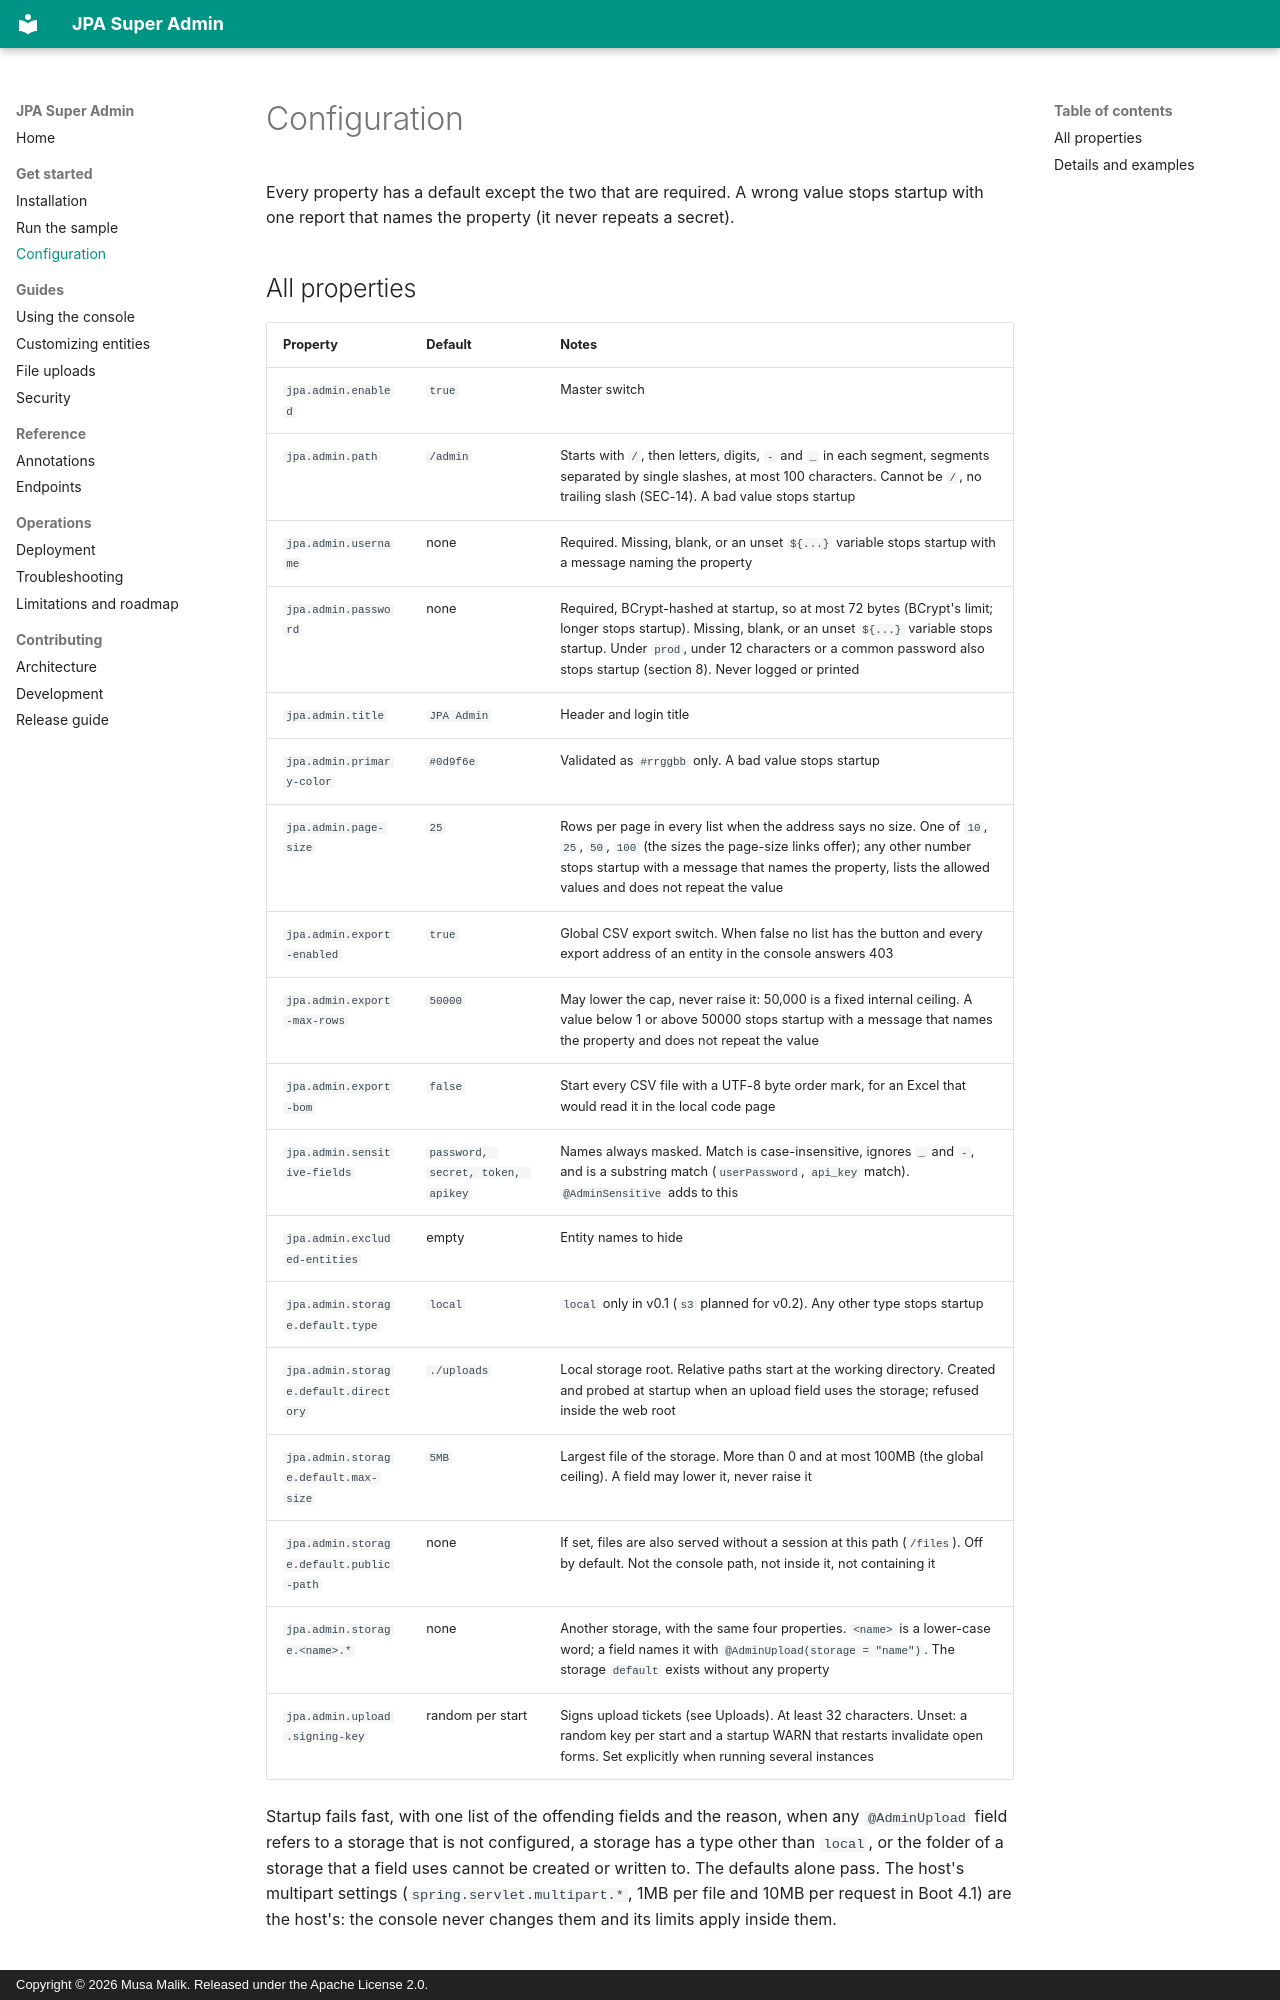

repository: mdmusahub/JPA-SUPER-ADMIN · page: configuration/index.html · generator: mkdocs · copyright: Copyright © 2026 Musa Malik. Released under the Apache License 2.0.

# Configuration

Every property has a default except the two that are required. A wrong value stops startup with one report that names the property (it never repeats a secret).

## All properties

| Property | Default | Notes |
|---|---|---|
| `jpa.admin.enabled` | `true` | Master switch |
| `jpa.admin.path` | `/admin` | Starts with `/`, then letters, digits, `-` and `_` in each segment, segments separated by single slashes, at most 100 characters. Cannot be `/`, no trailing slash (SEC-14). A bad value stops startup |
| `jpa.admin.username` | none | Required. Missing, blank, or an unset `${...}` variable stops startup with a message naming the property |
| `jpa.admin.password` | none | Required, BCrypt-hashed at startup, so at most 72 bytes (BCrypt's limit; longer stops startup). Missing, blank, or an unset `${...}` variable stops startup. Under `prod`, under 12 characters or a common password also stops startup (section 8). Never logged or printed |
| `jpa.admin.title` | `JPA Admin` | Header and login title |
| `jpa.admin.primary-color` | `#0d9f6e` | Validated as `#rrggbb` only. A bad value stops startup |
| `jpa.admin.page-size` | `25` | Rows per page in every list when the address says no size. One of `10`, `25`, `50`, `100` (the sizes the page-size links offer); any other number stops startup with a message that names the property, lists the allowed values and does not repeat the value |
| `jpa.admin.export-enabled` | `true` | Global CSV export switch. When false no list has the button and every export address of an entity in the console answers 403 |
| `jpa.admin.export-max-rows` | `50000` | May lower the cap, never raise it: 50,000 is a fixed internal ceiling. A value below 1 or above 50000 stops startup with a message that names the property and does not repeat the value |
| `jpa.admin.export-bom` | `false` | Start every CSV file with a UTF-8 byte order mark, for an Excel that would read it in the local code page |
| `jpa.admin.sensitive-fields` | `password, secret, token, apikey` | Names always masked. Match is case-insensitive, ignores `_` and `-`, and is a substring match (`userPassword`, `api_key` match). `@AdminSensitive` adds to this |
| `jpa.admin.excluded-entities` | empty | Entity names to hide |
| `jpa.admin.storage.default.type` | `local` | `local` only in v0.1 (`s3` planned for v0.2). Any other type stops startup |
| `jpa.admin.storage.default.directory` | `./uploads` | Local storage root. Relative paths start at the working directory. Created and probed at startup when an upload field uses the storage; refused inside the web root |
| `jpa.admin.storage.default.max-size` | `5MB` | Largest file of the storage. More than 0 and at most 100MB (the global ceiling). A field may lower it, never raise it |
| `jpa.admin.storage.default.public-path` | none | If set, files are also served without a session at this path (`/files`). Off by default. Not the console path, not inside it, not containing it |
| `jpa.admin.storage.<name>.*` | none | Another storage, with the same four properties. `<name>` is a lower-case word; a field names it with `@AdminUpload(storage = "name")`. The storage `default` exists without any property |
| `jpa.admin.upload.signing-key` | random per start | Signs upload tickets (see Uploads). At least 32 characters. Unset: a random key per start and a startup WARN that restarts invalidate open forms. Set explicitly when running several instances |

Startup fails fast, with one list of the offending fields and the reason, when any `@AdminUpload` field refers to a storage that is not configured, a storage has a type other than `local`, or the folder of a storage that a field uses cannot be created or written to. The defaults alone pass. The host's multipart settings (`spring.servlet.multipart.*`, 1MB per file and 10MB per request in Boot 4.1) are the host's: the console never changes them and its limits apply inside them.
